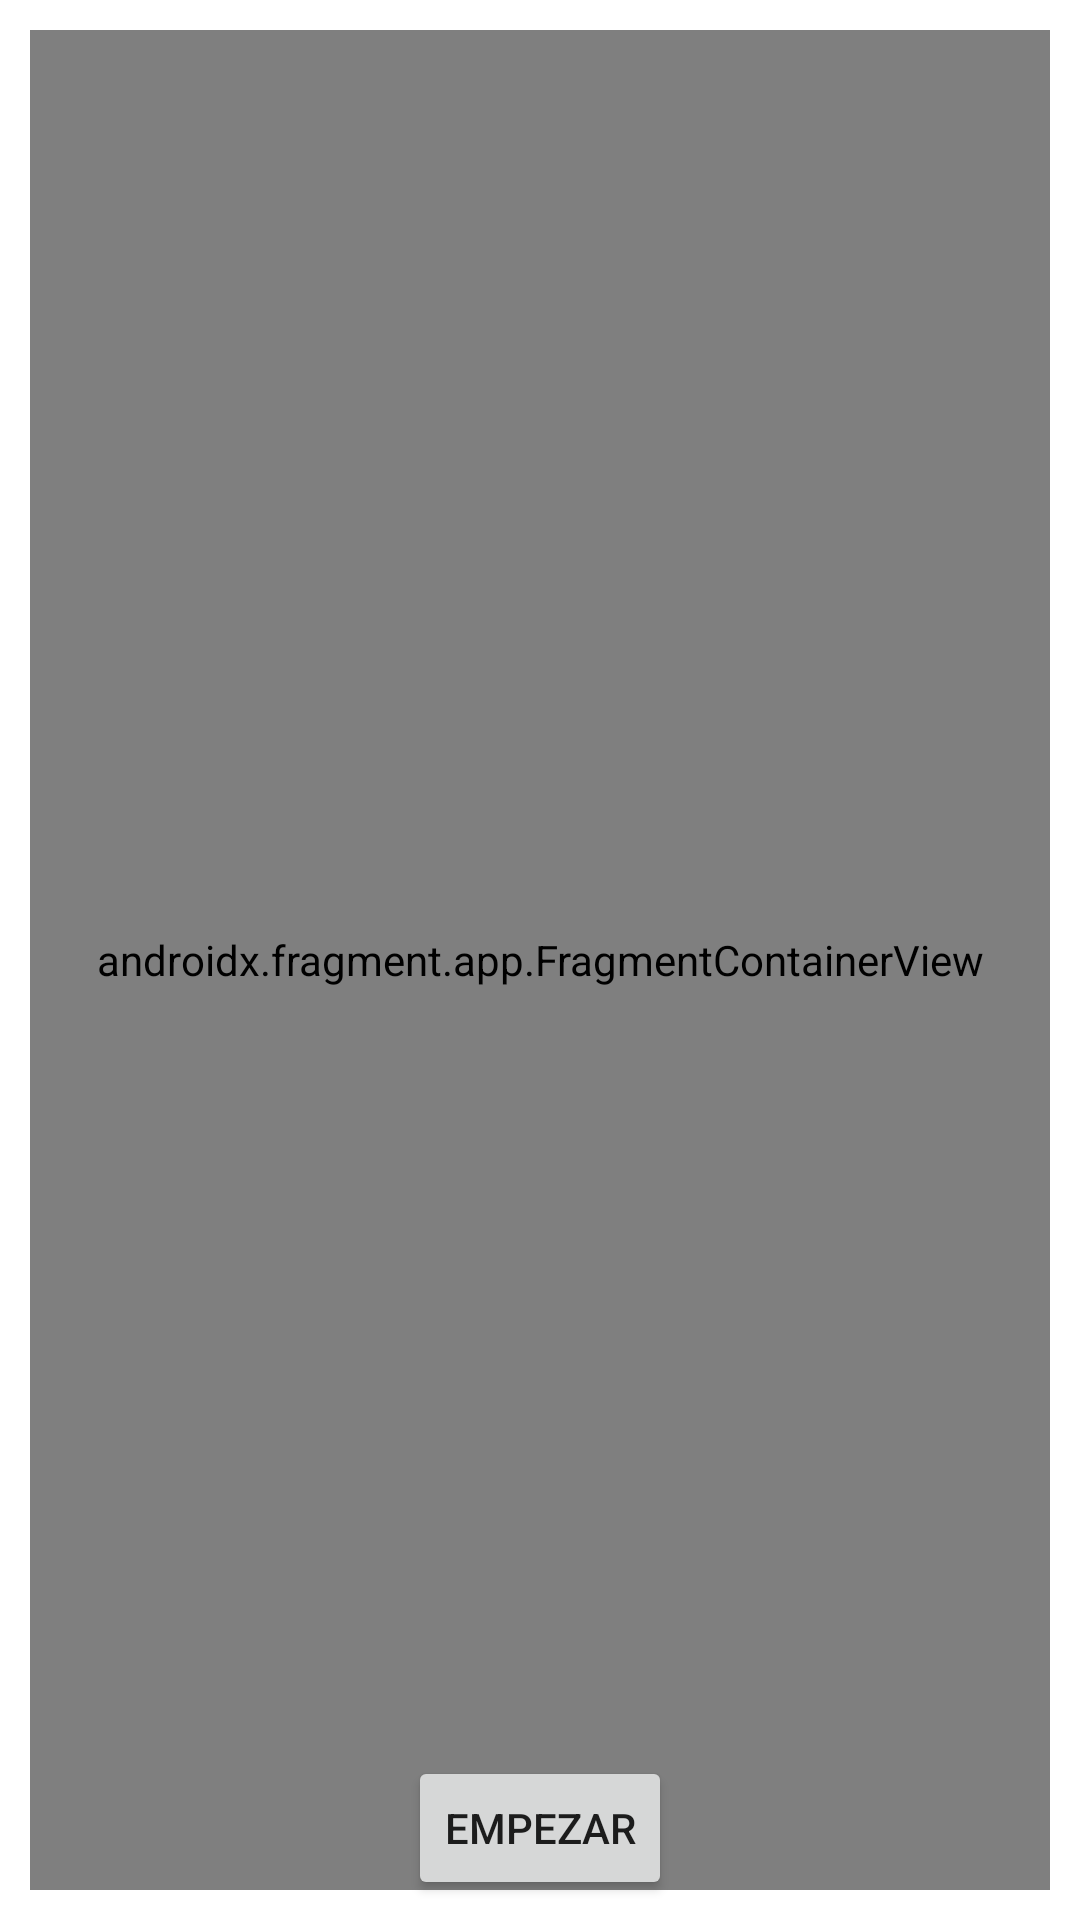

Android layout source for this screen:
<!-- AndroidManifest.xml: application theme Theme.Preguntados -->
<!-- res/layout/activity_quizz.xml -->
<?xml version="1.0" encoding="utf-8"?>
<androidx.constraintlayout.widget.ConstraintLayout xmlns:android="http://schemas.android.com/apk/res/android"
    xmlns:app="http://schemas.android.com/apk/res-auto"
    xmlns:tools="http://schemas.android.com/tools"
    android:layout_width="match_parent"
    android:layout_height="match_parent"
    tools:context=".fragmentos.ActivityQuizz">

    <androidx.fragment.app.FragmentContainerView
        android:id="@+id/fragmentContainerView"
        android:name="com.example.preguntados.fragmentos.FragmentAcierto"
        android:layout_width="340dp"
        android:layout_height="620dp"
        android:layout_marginStart="25dp"
        android:layout_marginTop="50dp"
        android:layout_marginEnd="25dp"
        android:layout_marginBottom="50dp"
        app:layout_constraintBottom_toBottomOf="parent"
        app:layout_constraintEnd_toEndOf="parent"
        app:layout_constraintStart_toStartOf="parent"
        app:layout_constraintTop_toTopOf="parent" />

    <Button
        android:id="@+id/btEmpezar"
        android:layout_width="wrap_content"
        android:layout_height="wrap_content"
        android:text="empezar"
        app:layout_constraintBottom_toBottomOf="parent"
        app:layout_constraintEnd_toEndOf="parent"
        app:layout_constraintStart_toStartOf="parent"
        app:layout_constraintTop_toTopOf="parent"
        app:layout_constraintVertical_bias="0.989" />
</androidx.constraintlayout.widget.ConstraintLayout>
<!-- resources referenced by this layout -->
<resources>
  <style name="Theme.Preguntados" parent="Theme.MaterialComponents.DayNight.DarkActionBar">
          
          <item name="colorPrimary">@color/purple_500</item>
          <item name="colorPrimaryVariant">@color/purple_700</item>
          <item name="colorOnPrimary">@color/white</item>
          
          <item name="colorSecondary">@color/teal_200</item>
          <item name="colorSecondaryVariant">@color/teal_700</item>
          <item name="colorOnSecondary">@color/black</item>
          
          <item name="android:statusBarColor">?attr/colorPrimaryVariant</item>
          
      </style>
  <!-- not gathered from this repository: default colours our renderer supplied (Android Studio template values) -->
  <color name="purple_500">#FF6200EE</color>
  <color name="purple_700">#FF3700B3</color>
  <color name="teal_200">#FF03DAC5</color>
  <color name="teal_700">#FF018786</color>
  <color name="black">#FF000000</color>
  <color name="white">#FFFFFFFF</color>
</resources>
